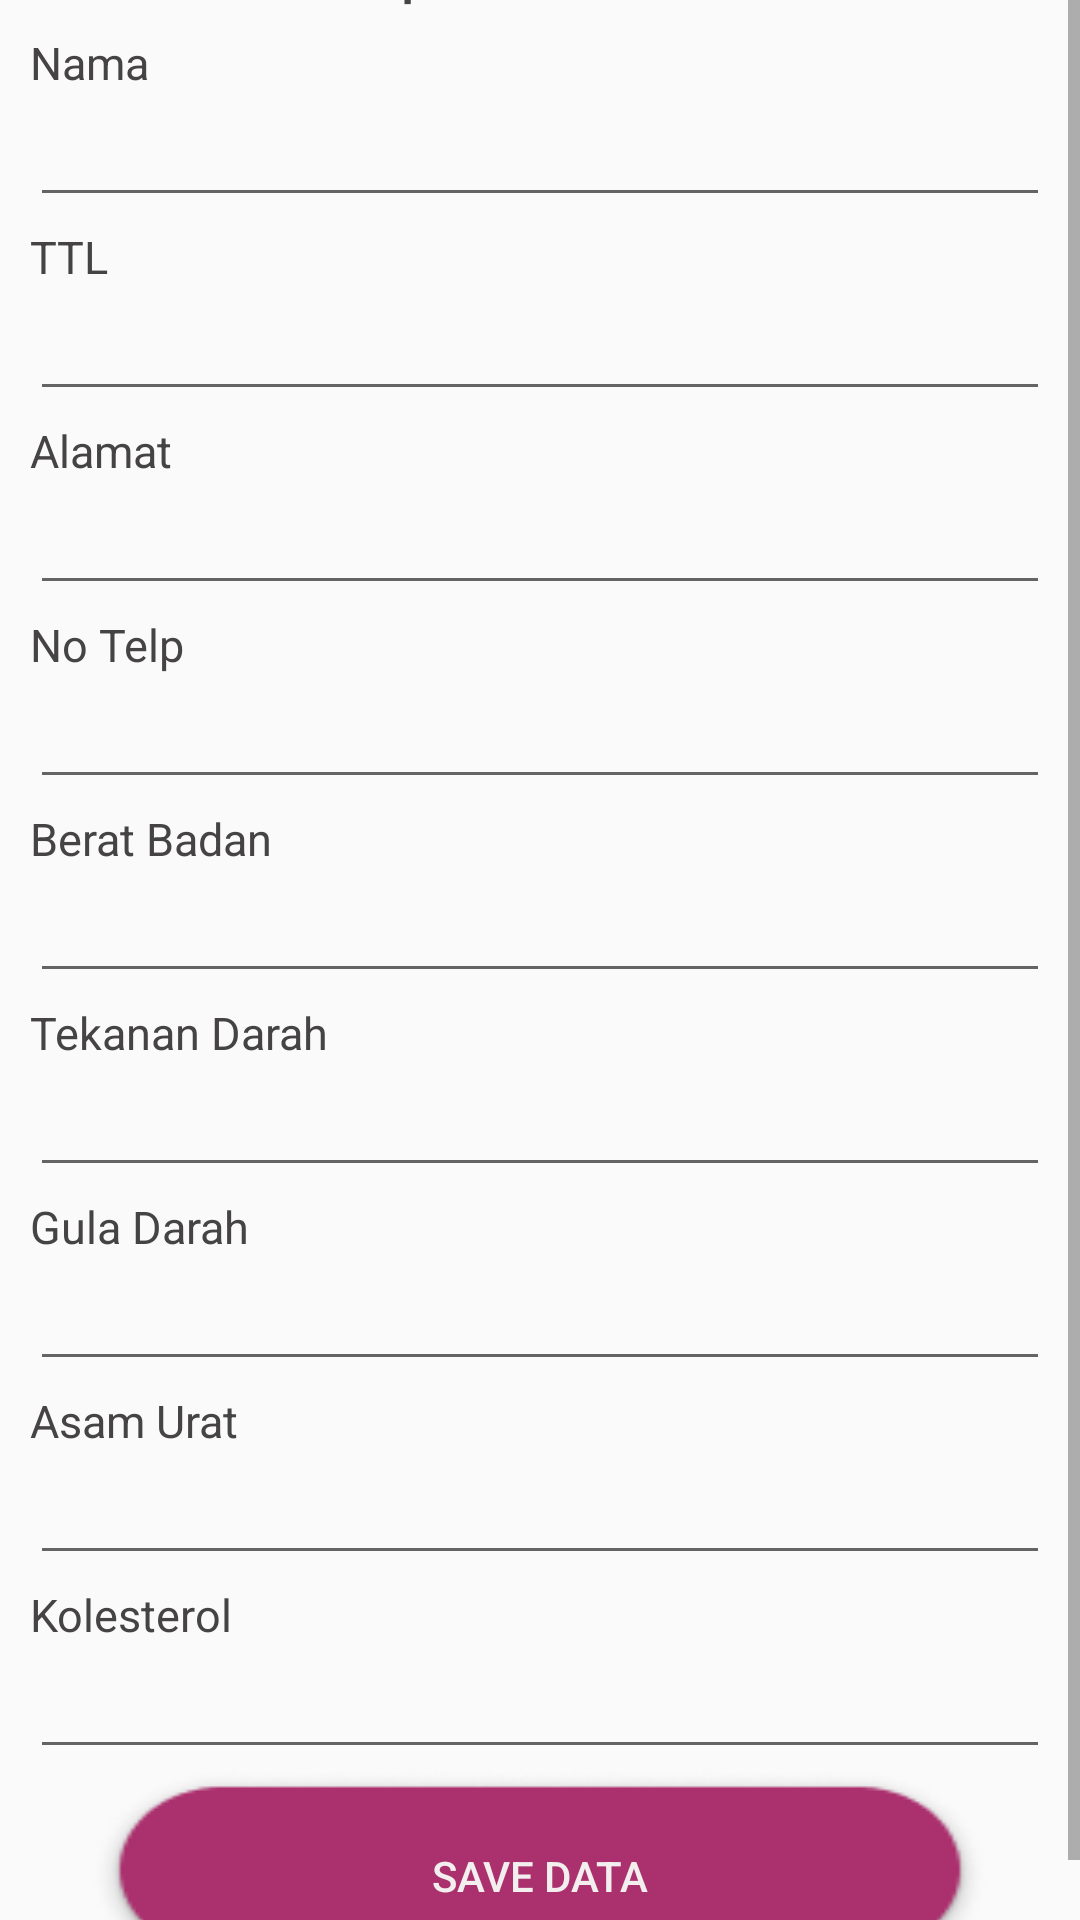

Here is an Android app screen rendered from its layout file. Give the layout XML and the strings, colors and styles it references.
<!-- AndroidManifest.xml: application theme Theme.Pelmas -->
<!-- res/layout/activity_pelmas_add_data.xml -->
<?xml version="1.0" encoding="utf-8"?>
<LinearLayout
    xmlns:android="http://schemas.android.com/apk/res/android"
    xmlns:app="http://schemas.android.com/apk/res-auto"
    xmlns:tools="http://schemas.android.com/tools"
    android:id="@+id/main"
    android:layout_gravity="center"
    android:gravity="center"
    android:orientation="vertical"
    android:layout_width="match_parent"
    android:layout_height="match_parent"
    tools:context=".PelmasAddData">
    <ScrollView
        android:layout_width="match_parent"
        android:layout_height="wrap_content"
        >

        <LinearLayout
            android:layout_margin="10dp"
            android:layout_gravity="center"
            android:gravity="center"
            android:layout_width="match_parent"
            android:layout_height="wrap_content"
            android:orientation="vertical">
            <TextView
                android:layout_marginTop="3dp"
                android:textSize="15dp"
                android:textColor="#454343"
                android:textStyle="bold"
                android:layout_marginBottom="5dp"
                android:gravity="center"
                android:text="Input Data Pasien"
                android:layout_width="match_parent"
                android:layout_height="wrap_content">

            </TextView>

            <TextView
                android:layout_marginTop="3dp"
                android:textSize="15dp"
                android:textColor="#454343"
                android:text="Nama"
                android:layout_width="match_parent"
                android:layout_height="wrap_content">

            </TextView>
            <EditText
                android:id="@+id/et_add_name"
                android:layout_width="match_parent"
                android:layout_height="wrap_content">

            </EditText>
            <TextView
                android:layout_marginTop="3dp"
                android:textSize="15dp"
                android:textColor="#454343"
                android:text="TTL"
                android:layout_width="match_parent"
                android:layout_height="wrap_content">

            </TextView>
            <EditText
                android:id="@+id/et_add_ttl"
                android:layout_width="match_parent"
                android:layout_height="wrap_content">

            </EditText>
            <TextView
                android:layout_marginTop="3dp"
                android:textSize="15dp"
                android:textColor="#454343"
                android:text="Alamat"
                android:layout_width="match_parent"
                android:layout_height="wrap_content">

            </TextView>
            <EditText
                android:id="@+id/et_add_alamat"
                android:layout_width="match_parent"
                android:layout_height="wrap_content">

            </EditText>
            <TextView
                android:layout_marginTop="3dp"
                android:textSize="15dp"
                android:textColor="#454343"
                android:text="No Telp"
                android:layout_width="match_parent"
                android:layout_height="wrap_content">

            </TextView>
            <EditText
                android:id="@+id/et_add_no_telp"
                android:layout_width="match_parent"
                android:layout_height="wrap_content">

            </EditText>
            <TextView
                android:layout_marginTop="3dp"
                android:textSize="15dp"
                android:textColor="#454343"
                android:text="Berat Badan"
                android:layout_width="match_parent"
                android:layout_height="wrap_content">

            </TextView>
            <EditText
                android:id="@+id/et_add_bb"
                android:layout_width="match_parent"
                android:layout_height="wrap_content">

            </EditText>

            <TextView
                android:layout_marginTop="3dp"
                android:textSize="15dp"
                android:textColor="#454343"
                android:text="Tekanan Darah"
                android:layout_width="match_parent"
                android:layout_height="wrap_content">

            </TextView>
            <EditText
                android:id="@+id/et_add_tekanan_darah"
                android:layout_width="match_parent"
                android:layout_height="wrap_content">

            </EditText>

            <TextView
                android:layout_marginTop="3dp"
                android:textSize="15dp"
                android:textColor="#454343"
                android:text="Gula Darah"
                android:layout_width="match_parent"
                android:layout_height="wrap_content">

            </TextView>
            <EditText
                android:id="@+id/et_add_gula_darah"
                android:layout_width="match_parent"
                android:layout_height="wrap_content">

            </EditText>
            <TextView
                android:layout_marginTop="3dp"
                android:textSize="15dp"
                android:textColor="#454343"
                android:text="Asam Urat"
                android:layout_width="match_parent"
                android:layout_height="wrap_content">

            </TextView>
            <EditText
                android:id="@+id/et_add_asam_urat"
                android:layout_width="match_parent"
                android:layout_height="wrap_content">

            </EditText>

            <TextView
                android:layout_marginTop="3dp"
                android:textSize="15dp"
                android:textColor="#454343"
                android:text="Kolesterol"
                android:layout_width="match_parent"
                android:layout_height="wrap_content">

            </TextView>
            <EditText
                android:id="@+id/et_add_kolesterol"
                android:layout_width="match_parent"
                android:layout_height="wrap_content">

            </EditText>



            <Button
                android:id="@+id/btn_save_data"
                android:text="Save Data"
                android:textColor="#F3EFEF"
                android:layout_width="match_parent"
                android:layout_height="wrap_content"
                android:background="@drawable/pelmas_btn"
                android:layout_marginRight="20dp"
                android:layout_marginLeft="20dp">

            </Button>
        </LinearLayout>
    </ScrollView>



</LinearLayout>
<!-- resources referenced by this layout -->
<resources>
  <!-- drawable pelmas_btn: png bitmap (drawable, 6246 bytes) -->
  <style name="Theme.Pelmas" parent="android:Theme.Material.Light.NoActionBar" />
</resources>
